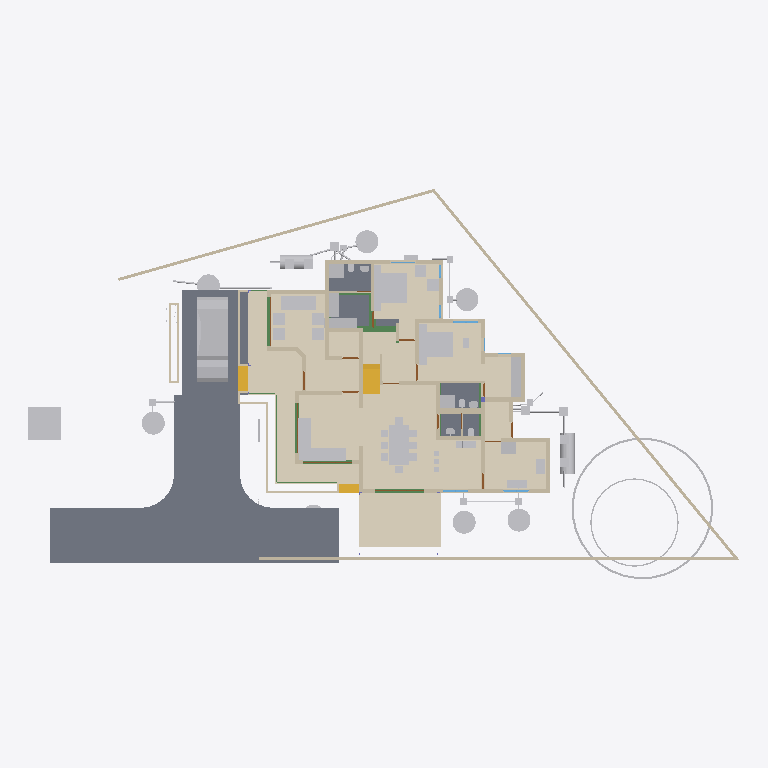
Plan cut of the same IFC building model at storey '00' (level 0.00 m, cut at 1.40 m), seen from above with north up, elements coloured by IFC class: 70 other elements (light grey), 47 walls (beige), 12 doors (brown), 11 beams (green), 7 slabs (grey), 3 coverings (cream), 3 stair flights (yellow), 3 windows (light blue). Cut surfaces are drawn darker.
Extent 43.3 m × 23.8 m × 11.9 m (x, y, z). Storeys (11): 00 at 0.00 m; AC at 0.00 m; GF-P at 0.00 m; Footing at 0.00 m; Verandah at 0.00 m; GFWall at 0.00 m; GF at 0.45 m; GFLintel at 2.55 m; FF at 3.60 m; FFLintel at 5.80 m; SF at 6.45 m. Elements (910): 267 IfcWall, 189 IfcBeam, 126 IfcColumn, 74 IfcPipeSegment, 33 IfcFurniture, 27 IfcSlab, 24 IfcWindow, 23 IfcDoor, 23 IfcRailing, 17 IfcEarthworksFill, 16 IfcSanitaryTerminal, 15 IfcDistributionChamberElement.

HEADER;
FILE_DESCRIPTION(('ViewDefinition[DesignTransferView]'),'2;1');
FILE_NAME('AnilIFC.ifc','2025-06-28T12:26:42+05:30',(''),(''),'IfcOpenShell 0.8.3-alpha250613','Bonsai 0.8.3-alpha250613-9b8357c','');
FILE_SCHEMA(('IFC4X3'));
ENDSEC;
DATA;
#1=IFCPROJECT('0$WNUybvfAYORhaB4XNFsz',$,'My Project',$,$,$,$,(#14,#26),#9);
#30=IFCSITE('3M0IN1zgbAER3qQbvbHEyN',$,'My Site',$,$,#21593,$,$,$,$,$,$,$,$);
#2446=IFCSITE('1Q_c7uVcTCngKTLSlSECoW',$,'Site',$,$,#21603,#2459,$,$,$,$,$,$,$);
#36=IFCBUILDING('1$IA7hdqP7iPKszbJPMQXv',$,'My Building',$,$,#21598,$,$,$,$,$,$);
#42=IFCBUILDINGSTOREY('2kIwN_l2HEff17hxWulS$t',$,'00',$,$,#21448,$,$,$,$);
#96=IFCBUILDINGSTOREY('1ytHU9NMr9xuhR6nOuParS',$,'GF',$,$,#259126,$,$,$,$);
#113=IFCBUILDINGSTOREY('02Wk4pOKz6S8OjqfsSxw3f',$,'FF',$,$,#212981,$,$,$,$);
#12120=IFCBUILDINGSTOREY('30jjxh13H5ZfRPWBSBUv3P',$,'GFLintel',$,$,#205699,$,$,$,$);
#63201=IFCBUILDINGSTOREY('29$z2S3$n8RvRPKj7iW$sZ',$,'SF',$,$,#63429,$,$,$,$);
#254164=IFCBUILDINGSTOREY('0hSkQ7R7j6iwbn$mabHG_z',$,'AC',$,$,#254180,$,$,$,$);
#254475=IFCBUILDINGSTOREY('17e8_SOoX1N969VhM7p27j',$,'GF-P',$,$,#254491,$,$,$,$);
#276300=IFCBUILDINGSTOREY('2Qmj$XeZb8nw_ZcmXcYRB7',$,'FFLintel',$,$,#276326,$,$,$,$);
#292157=IFCBUILDINGSTOREY('1BrinBLvn9VPZ2DwTGsjMK',$,'Footing',$,$,#292173,$,$,$,$);
#293765=IFCBUILDINGSTOREY('3pVexKP5P8iukW5Nd8aFrc',$,'Verandah',$,$,#293781,$,$,$,$);
#297723=IFCBUILDINGSTOREY('2pr7wGpJ56cP6TafPwDVS2',$,'GFWall',$,$,#297739,$,$,$,$);
#262073=IFCCOVERING('30fSC4O5j3CB$Dk5H7lFs0',$,'Covering.001',$,$,#262128,#262087,$,$);
#102656=IFCSLAB('0PC2wOFKfA58MASSpvqWe1',$,'Slab',$,$,#260181,#102677,$,$);
#277722=IFCCOVERING('2qKwhCDGX0KgYMPSj_J_bq',$,'Covering.001',$,$,#277771,#277738,$,$);
#277772=IFCCOVERING('3MYM6S3Jf0_O8wl3_PMk7D',$,'Covering.001',$,$,#277855,#277788,$,$);
#97782=IFCSLAB('2H_RNqbb95NBqUBEz4KwU3',$,'Slab',$,$,#297238,#97803,$,$);
#9759=IFCVEHICLE('1oADfEVWn0tPCUY0EM8eBG',$,'Vehicle',$,$,#44509,#9791,$,$);
#15105=IFCWALL('2$tbsWQJT3PftHdFdSZRzF',$,'Wall',$,$,#70658,#15116,$,$);
#14987=IFCWALL('3QvJTaeo13jR4q00Btfvpq',$,'Wall',$,$,#70690,#14998,$,$);
#18400=IFCFURNITURE('1R50XvKDL8EfbTnGY_njcY',$,'Furniture',$,$,#259211,#18399,$,$);
#245824=IFCEARTHWORKSCUT('3BB3EOeNDBbh3wKPIfxmm_',$,'test',$,$,#245839,#245834,$,.BASE_EXCAVATION.);
#25612=IFCFURNITURE('2akChVyKvEohXfhOaKw10T',$,'Furniture',$,$,#259196,#25644,$,$);
#18777=IFCFURNITURE('1aP3zeWsL0ZQXEuRipuWXs',$,'Furniture',$,$,#259291,#18776,$,$);
#14884=IFCWALL('0MuvIxI8bFFxmzWw1hEsL7',$,'Wall',$,$,#70633,#14890,$,$);
#76381=IFCGEOGRAPHICELEMENT('2pfiLi3vv79x_8U6RE3CYp',$,'GeographicElement',$,$,#76413,#76449,$,$);
#25270=IFCFURNITURE('1LH09B9mjBF9cFS_bJydOX',$,'Furniture',$,$,#260116,#25301,$,$);
#260886=IFCSLAB('0bDQP6tcn4Og7Qe7jnH8Ym',$,'Slab',$,$,#297213,#260897,$,$);
#296128=IFCSLAB('14I7iPeNv6nBLWUNhnvghx',$,'Slab',$,$,#296168,#296149,$,$);
#261115=IFCSLAB('22RkFxv3DEL8I9nMeh78Jw',$,'Slab',$,$,#297178,#261126,$,$);
#261084=IFCSLAB('2seLeMeHD9zgkmalz8MFZW',$,'Slab',$,$,#297173,#261095,$,$);
#10353=IFCSTAIRFLIGHT('2Zm0rZgTbDdgxMEp5bq$9_',$,'StairFlight',$,$,#219994,#10385,$,12,11,0.183333337306976,0.150000005960464,.STRAIGHT.);
#299=IFCWALL('3YOHcsAdT3PO$57Bo2wlO0',$,'Wall',$,$,#297765,#310,$,$);
#17628=IFCFURNITURE('17qZxJfnjAUwxgeyWuttn3',$,'Furniture',$,$,#259161,#17627,$,$);
#604=IFCWALL('0vQHFjq6DDjRfeuf4$xxQH',$,'Wall',$,$,#297780,#615,$,$);
#284019=IFCTANK('3qRYh8yDL4d9WNkul5R4RQ',$,'Tank',$,$,#284038,#284188,$,$);
#188=IFCWALL('1PzxetMNn7avsyHCxKbrs1',$,'Wall',$,$,#297940,#199,$,$);
#255038=IFCWASTETERMINAL('3rfLcqKxX4Kf8swMGSeBcG',$,'WasteTerminal',$,$,#255070,#255049,$,$);
#280437=IFCWASTETERMINAL('0ACW8ZK3T9sgaU1NqdioGs',$,'WasteTerminal',$,$,#280464,#280448,$,$);
#255010=IFCWASTETERMINAL('04n5z4SPz4qQLjx2oBzJTv',$,'WasteTerminal',$,$,#255037,#255021,$,$);
#280652=IFCWASTETERMINAL('2_588ThEj9XPXM8Y8EhZzP',$,'WasteTerminal',$,$,#280694,#280663,$,$);
#255278=IFCWASTETERMINAL('286XWqxB1CQORdGIeRnK4U',$,'WasteTerminal',$,$,#255413,#255289,$,$);
#25314=IFCFURNITURE('0Rgq7HzdzEhvU_dNff47Wu',$,'Furniture',$,$,#259191,#25343,$,$);
#516=IFCWALL('0kHakQ$Fb8lPUKd_GxCfr6',$,'Wall',$,$,#297810,#527,$,$);
#74869=IFCGEOGRAPHICELEMENT('3qyTpdBrLCaxCPBVEhKmZp',$,'GeographicElement',$,$,#76320,#74901,$,$);
#423=IFCWALL('1yZ5GwNe15fArSzrc3cNGE',$,'Wall',$,$,#298005,#434,$,$);
#280465=IFCWASTETERMINAL('1uBGk1gxzE9hTrqFRynQQB',$,'WasteTerminal',$,$,#280637,#280476,$,$);
#25122=IFCFURNITURE('0eMwo17SHA2AtkijqvowIK',$,'Furniture',$,$,#259281,#25153,$,$);
#284039=IFCTANK('1p025r55j11QhHfJRz6BGC',$,'Tank',$,$,#284193,#284052,$,$);
#6545=IFCSTAIRFLIGHT('3mjK21MVj5Wxp88atmNL9l',$,'StairFlight',$,$,#60989,#6544,$,2,1,0.150000005960464,0.25,.STRAIGHT.);
#25161=IFCFURNITURE('3ia0j471fEl9_3EcPDtlMf',$,'Furniture',$,$,#259186,#29497,$,$);
#130=IFCWALL('04CHTr6Lj4wPvBnmyPYJ6Z',$,'Wall',$,$,#297815,#138,$,$);
#1217=IFCWALL('2Q5YCkzor9Ngjftvgr0hJV',$,'Wall',$,$,#297770,#1228,$,$);
#23313=IFCSANITARYTERMINAL('2AQwLasl50KvvqUmlCa0I7',$,'SanitaryTerminal',$,$,#260441,#23345,$,$);
#19988=IFCWALL('1w6VKMxRj2hObZ_QLhIAvk',$,'Wall',$,$,#297910,#19999,$,$);
#153666=IFCBEAM('0MIPwZEUXATv$BBWagWbD4',$,'Beam',$,$,#292534,#153677,$,$);
#220591=IFCWALL('3GMSJZXA14vBkb5sJHOMvl',$,'Wall',$,$,#298035,#220628,$,$);
#82229=IFCWALL('1dZywMfXH8hBJcwgdnriym',$,'Wall',$,$,#297825,#82266,$,$);
#25356=IFCSANITARYTERMINAL('0DGlzq0Xv7KwIjCvA14zlk',$,'SanitaryTerminal',$,$,#260511,#25369,$,$);
#1756=IFCWALL('1k48VKPdv0Vg_oNqsf$EZh',$,'Wall',$,$,#298060,#1767,$,$);
#699=IFCWALL('1YEXD_311BPxR14yKIlEMz',$,'Wall',$,$,#297745,#710,$,$);
#842=IFCWALL('3BP$Kj7eL8rfLzufr5wfXy',$,'Wall',$,$,#297980,#853,$,$);
#15970=IFCSTAIRFLIGHT('1zHrWCwoH2Gge8QEURBHHz',$,'StairFlight',$,$,#21483,#16200,$,2,1,0.150000005960464,0.25,.STRAIGHT.);
#85080=IFCELECTRICAPPLIANCE('3r3ymMflv8O8jCD$O86PPW',$,'ElectricAppliance',$,$,#260131,#85111,$,$);
#57461=IFCWALL('22p$gjPlf4_fmH50hLiwEg',$,'Wall',$,$,#165724,#57472,$,$);
#392=IFCWALL('3Qya9ZYJP97B1xsfIiUBer',$,'Wall',$,$,#297960,#403,$,$);
#454=IFCWALL('1cEUYXkQ18g8A2AkmtiTwk',$,'Wall',$,$,#297855,#465,$,$);
#1440=IFCWALL('3GLM2Z4Pf1HOc7RaVPeooN',$,'Wall',$,$,#297890,#1451,$,$);
#1892=IFCWALL('2btlAvQzb6KvChKkPyT1tL',$,'Wall',$,$,#298065,#1903,$,$);
#4273=IFCWALL('1oh7zEnUH4yxmpd05lCSWC',$,'Wall',$,$,#297970,#4284,$,$);
#86224=IFCSANITARYTERMINAL('2biCU27_zEgBtPNwtE6wvd',$,'SanitaryTerminal',$,$,#260546,#86256,$,$);
#38948=IFCWALL('0ipxxeBA962ABePks$Jpav',$,'Wall',$,$,#166017,#38979,$,$);
#73000=IFCWALL('3z7g50jMX4Rh8$1_kKCMxL',$,'Wall',$,$,#165780,#73011,$,$);
#260792=IFCSLAB('2RGWpK8z13gPqUkrBxSTzt',$,'Slab',$,$,#297168,#260803,$,$);
#59003=IFCWALL('0QbKQ4QwXCE91xtueIIBH_',$,'Wall',$,$,#165935,#59014,$,$);
#222626=IFCBEAM('0rFvcNLZ9CSuFVM_t9qACn',$,'Beam',$,$,#292444,#222637,$,$);
#149790=IFCBEAM('1a$n3x3YjFg97HuR3xHsyR',$,'Beam',$,$,#292629,#149801,$,$);
#22162=IFCFURNITURE('1HAj9Qqb15fxKqqLnUY5tx',$,'Furniture',$,$,#259171,#22194,$,$);
#22214=IFCFURNITURE('0KTzOcFqX39OX7TZqBe6XZ',$,'Furniture',$,$,#259176,#22227,$,$);
#22327=IFCFURNITURE('2JUXPztkjFqBln5k4xn9m1',$,'Furniture',$,$,#259166,#22340,$,$);
#22355=IFCFURNITURE('1ER_YDI7H04eJegewwbPZx',$,'Furniture',$,$,#259181,#22368,$,$);
#22388=IFCFURNITURE('31n1J_$I57pu5jDAm8k1r8',$,'Furniture',$,$,#259296,#22401,$,$);
#57537=IFCWALL('0RVWYaWSX1oeXNJZV9D28p',$,'Wall',$,$,#165897,#57548,$,$);
#36450=IFCWALL('1bzvSivc55Gu6ANT5eBo$k',$,'Wall',$,$,#298080,#36462,$,$);
#238580=IFCSANITARYTERMINAL('1Z8TkyZjD51erRHz0hnI0S',$,'SanitaryTerminal',$,$,#260656,#238593,$,$);
#1657=IFCWALL('1k5DFfksL0DBm8B9dpCj$F',$,'Wall',$,$,#297920,#1668,$,$);
#86279=IFCELECTRICAPPLIANCE('1lTy1pOgr4efy1fl4xNZg$',$,'ElectricAppliance',$,$,#260506,#86311,$,$);
#22421=IFCFURNITURE('2zy8cDFfn09g6xCglxdYzf',$,'Furniture',$,$,#259301,#22434,$,$);
#29358=IFCWALL('3U3_2IE6LES8tAXzbZT3By',$,'Wall',$,$,#297965,#29370,$,$);
#151408=IFCBEAM('11UmVD6Hv2zOoPXsLeu2$6',$,'Beam',$,$,#292349,#151419,$,$);
#945=IFCWALL('3f0b5i_z5A1wo_s5RrCXKn',$,'Wall',$,$,#297870,#956,$,$);
#150465=IFCBEAM('3oiz4vW992SAq93f3Yx8gc',$,'Beam',$,$,#292439,#150476,$,$);
#252367=IFCPIPESEGMENT('0njwPSPkTE69uuxWTTWEwq',$,'PipeSegment',$,$,#254797,#252401,$,.FLEXIBLESEGMENT.);
#900=IFCWALL('1fOjCHp7n9IvAaRIenRr6l',$,'Wall',$,$,#297840,#911,$,$);
#203167=IFCBEAM('22_wkkyJTASv2_SAKEkap7',$,'Beam',$,$,#292704,#203178,$,$);
#253017=IFCDISTRIBUTIONCHAMBERELEMENT('2KyTTcF2L0SujAOfThmzuo',$,'DistributionChamberElement',$,$,#254702,#253030,$,$);
#252998=IFCDISTRIBUTIONCHAMBERELEMENT('2tOGDYxxD48BmFsFs$LazS',$,'DistributionChamberElement',$,$,#254837,#253011,$,$);
#48854=IFCBEAM('3U47t32W1D9x3RIjIi17rc',$,'Beam',$,$,#259331,#48865,$,$);
#2056=IFCWALL('3m9H6N70nCXvzVOEeycG90',$,'Wall',$,$,#297880,#2067,$,$);
#207136=IFCWALL('0BA5F1JlLEWgKnKEz59J2v',$,'Wall',$,$,#298055,#207147,$,$);
#19350=IFCWALL('1vmHNPZZf35A3$ZzlI3hrB',$,'Wall',$,$,#297875,#19361,$,$);
#227805=IFCDISTRIBUTIONCHAMBERELEMENT('3LLfssRtjDLvZhewAniMZP',$,'DistributionChamberElement',$,$,#254777,#246498,$,$);
#246447=IFCDISTRIBUTIONCHAMBERELEMENT('20xH3CzrT2FQRYxMcWb88O',$,'DistributionChamberElement',$,$,#254857,#246460,$,$);
#248712=IFCDISTRIBUTIONCHAMBERELEMENT('3YPEoztXbA9geg6S_$dB01',$,'DistributionChamberElement',$,$,#254567,#248725,$,$);
#248693=IFCDISTRIBUTIONCHAMBERELEMENT('1$jVvaEZ9EAAI$Eo1I7z1v',$,'DistributionChamberElement',$,$,#254517,#248706,$,$);
#228252=IFCDISTRIBUTIONCHAMBERELEMENT('1bEtxl3iH9Nw8bzu5naMK2',$,'DistributionChamberElement',$,$,#280622,#280499,$,$);
#113194=IFCWALL('1WVu$Hs8fEuOKpLmv8LTuy',$,'Wall',$,$,#298025,#113205,$,$);
#268=IFCWALL('2RgLl6fRz15frDI_PC4t9e',$,'Wall',$,$,#297990,#279,$,$);
#225826=IFCUNITARYEQUIPMENT('3Yv$sbS$b2rO2b0ifjv81B',$,'UnitaryEquipment',$,$,#254216,#225834,$,$);
#1275=IFCWALL('1Cqmx66HL5neqXAJZajN7t',$,'Wall',$,$,#297930,#1286,$,$);
#25207=IFCFURNITURE('2uCA7urEX5jwtO78eo2CJ0',$,'Furniture',$,$,#260106,#25220,$,$);
#25249=IFCFURNITURE('1SXHrIKEbF3Avs1_u_np1P',$,'Furniture',$,$,#260111,#25262,$,$);
#144755=IFCBEAM('0B6eWAhgv6quuiFEWbSInz',$,'Beam',$,$,#292684,#144766,$,$);
#53022=IFCBEAM('0lKseJo1n4YASRH6Y4ypCb',$,'Beam',$,$,#259346,#53033,$,$);
#98460=IFCFURNITURE('2o32gnRgj7JOnZ46_g1ygp',$,'Furniture',$,$,#260161,#98492,$,$);
#25382=IFCSANITARYTERMINAL('2vD3tSgcTBU8lPnKKbK96B',$,'SanitaryTerminal',$,$,#260516,#25395,$,$);
#235028=IFCPIPESEGMENT('2psIA6s3T9kvAHYwhT$Ry9',$,'PipeSegment',$,$,#254572,#235062,$,.FLEXIBLESEGMENT.);
#209764=IFCWALL('0qBCl2ugT0JfvcYXuy7ufx',$,'Wall',$,$,#297850,#209776,$,$);
#1172=IFCWALL('2GwPRnCnz058ACz_ZbcJ05',$,'Wall',$,$,#297755,#1183,$,$);
#18632=IFCFURNITURE('2XUZmvobvC1gsAzioRJWb7',$,'Furniture',$,$,#259286,#18631,$,$);
#98113=IFCFURNITURE('10jljVhcr49Q09$4qRzO8T',$,'Furniture',$,$,#260156,#98129,$,$);
#57210=IFCWALL('3YfBuLdxrF$B0Hmh7k8yp1',$,'Wall',$,$,#165760,#57216,$,$);
#8728=IFCWALL('3qfYgnsDr4lOY1$heKB0gB',$,'Wall',$,$,#297885,#8739,$,$);
#23233=IFCSANITARYTERMINAL('0AyAwyofT05v1O_NxO0jH2',$,'SanitaryTerminal',$,$,#260436,#23265,$,$);
#25460=IFCSANITARYTERMINAL('0u$EF64DX2vwQITCsVFWKX',$,'SanitaryTerminal',$,$,#260536,#25473,$,$);
#34346=IFCDOOR('0OUxOPs7zFRAy3HKSliQuy',$,'Door',$,$,#297995,#34378,$,$,$,$,$,$);
#203391=IFCBEAM('2U3cZlwZDD7fjBU6g6wJMw',$,'Beam',$,$,#292689,#203402,$,$);
#12346=IFCWINDOW('0zYJNjOTb6Oelsb$WsOYpt',$,'Window',$,$,#297790,#242273,$,$,$,$,$,$);
#44369=IFCWINDOW('2AXODSD9H4TBazalqQTBzE',$,'Window',$,$,#297775,#242347,$,$,$,$,$,$);
#12426=IFCWINDOW('2habVzn5L6_PTFJWWyAnt3',$,'Window',$,$,#297785,#242421,$,$,$,$,$,$);
#573=IFCWALL('2Qu9Lk0Sn4FwvPmybXWNcw',$,'Wall',$,$,#297800,#584,$,$);
#12800=IFCDOOR('39JD$kR8X0NPRTeSE4w5EH',$,'Door',$,$,#297805,#34459,$,$,$,$,$,$);
#12250=IFCDOOR('2BRBKprhj7ox11yrDLu5ws',$,'Door',$,$,#297795,#36046,$,$,$,$,$,$);
#46961=IFCDOOR('05FZZvsyf959qcUkPSLQsf',$,'Door',$,$,#297905,#46992,$,$,$,$,$,$);
#227939=IFCDISTRIBUTIONCHAMBERELEMENT('0TVvYlTvL47AUL_oUKFYTI',$,'DistributionChamberElement',$,$,#254912,#227952,$,$);
#227958=IFCDISTRIBUTIONCHAMBERELEMENT('1894xrp1T3cwDgnU_JZNjD',$,'DistributionChamberElement',$,$,#254817,#227971,$,$);
#252021=IFCDISTRIBUTIONCHAMBERELEMENT('2_zYcsma5D$8kzzX_TF0i3',$,'DistributionChamberElement',$,$,#254877,#252034,$,$);
#234953=IFCPIPESEGMENT('0joFklGhXC_OleRCxvcys9',$,'PipeSegment',$,$,#257501,#234987,$,$);
#252718=IFCPIPESEGMENT('0IArMQPIb2xQsN8DzSaOgT',$,'PipeSegment',$,$,#254722,#252752,$,.FLEXIBLESEGMENT.);
#23273=IFCSANITARYTERMINAL('20JUjhvWbBRRjSV1SLXVka',$,'SanitaryTerminal',$,$,#260646,#23305,$,$);
#25408=IFCSANITARYTERMINAL('0qCZoCmrD1B9CO5Kg0plPw',$,'SanitaryTerminal',$,$,#260651,#25421,$,$);
#25434=IFCSANITARYTERMINAL('2JE6HIrKjAm9pFdRxgG_wV',$,'SanitaryTerminal',$,$,#260541,#25447,$,$);
#252257=IFCPIPESEGMENT('1RqUWIGuv25gO4msIGhaL6',$,'PipeSegment',$,$,#254597,#252291,$,.FLEXIBLESEGMENT.);
#2101=IFCWALL('31H7rpK8j5AxAH6BkyaHYJ',$,'Wall',$,$,#297835,#2112,$,$);
#201014=IFCWALL('3WIbNLS754UOOY3WD4O$Nb',$,'Wall',$,$,#297955,#201025,$,$);
#203739=IFCBEAM('3j2TBnNUr6rw22fCpcS01U',$,'Beam',$,$,#292329,#203750,$,$);
#252317=IFCPIPESEGMENT('0wZGitFcb7G9ydY_HcO7fB',$,'PipeSegment',$,$,#254712,#252351,$,.FLEXIBLESEGMENT.);
#241077=IFCDISTRIBUTIONCHAMBERELEMENT('11E7Iaij59nBbwY35pFoIS',$,'DistributionChamberElement',$,$,#254587,#241090,$,$);
#252654=IFCDISTRIBUTIONCHAMBERELEMENT('2wv1veaBDAI8GKtWvqKJMS',$,'DistributionChamberElement',$,$,#255393,#252667,$,$);
#252809=IFCDISTRIBUTIONCHAMBERELEMENT('3oKTrcMufDBvfbsZ0Ml_TC',$,'DistributionChamberElement',$,$,#255398,#252822,$,$);
#201105=IFCWALL('3akkZCONn2Ve5yF4U7_f5I',$,'Wall',$,$,#298000,#201116,$,$);
#241374=IFCDISTRIBUTIONCHAMBERELEMENT('1lPC_nWDf5qxuN9PQpfgeA',$,'DistributionChamberElement',$,$,#280679,#241387,$,$);
#239780=IFCPIPESEGMENT('1cbsjU9$LBpQCud5M1LzPz',$,'PipeSegment',$,$,#254772,#239814,$,.FLEXIBLESEGMENT.);
#241141=IFCPIPESEGMENT('2wPEwmMSLDtBWqcIVx031u',$,'PipeSegment',$,$,#254672,#241175,$,.FLEXIBLESEGMENT.);
#7729=IFCDOOR('37XBfoiR9CC8Z2aqM4SSLX',$,'Door',$,$,#297845,#105101,$,2.5,1.20000004768372,$,.DOUBLE_DOOR_SINGLE_SWING.,$);
#254966=IFCWASTETERMINAL('14d2ci1m51U9Bn9WbuCdye',$,'WasteTerminal',$,$,#255009,#254978,$,$);
#219=IFCWALL('39gy8cisvE_w7dB63Qf6OF',$,'Wall',$,$,#297900,#230,$,$);
#251605=IFCPIPESEGMENT('0psjY_CaLALR1JHQ9TxYKt',$,'PipeSegment',$,$,#254522,#251639,$,.FLEXIBLESEGMENT.);
#247295=IFCPIPESEGMENT('00HCOJsBj0fx8ZjFZTNJM6',$,'PipeSegment',$,$,#254577,#247329,$,.FLEXIBLESEGMENT.);
#20123=IFCWALL('23C6IFMfT5c9qVYymYr$CN',$,'Wall',$,$,#298070,#20134,$,$);
#8562=IFCDOOR('3ZIUuFX4rDR9$bSvgjc5TE',$,'Door',$,$,#297985,#8594,$,2.09999990463257,1.0,$,$,$);
#8645=IFCDOOR('2UjVVGJ019BhbGENzFeo0K',$,'Door',$,$,#297895,#8677,$,2.09999990463257,1.0,$,$,$);
#16586=IFCDOOR('2d$Yu4lrr8$umwNuJsWcIT',$,'Door',$,$,#297760,#16617,$,2.09999990463257,1.0,$,$,$);
#45833=IFCDOOR('13QPx40Sf9deEo$TJrkY7_',$,'Door',$,$,#298085,#45864,$,2.09999990463257,1.0,$,$,$);
#9056=IFCDOOR('1sxU$Mfl19XPss$WbGuLQv',$,'Door',$,$,#257755,#9087,$,2.09999990463257,1.0,$,$,$);
#82142=IFCDOOR('3TNLait05DbuY2WrpAGwyy',$,'Door',$,$,#298020,#82173,$,2.09999990463257,1.0,$,.SINGLE_SWING_RIGHT.,$);
#199191=IFCDOOR('1P_K0rKz91ceKgAfng2tuU',$,'Door',$,$,#298030,#199199,$,2.09999990463257,1.0,$,$,$);
#252668=IFCPIPESEGMENT('1AlV8Cs7nBlx4ggMGb8Suk',$,'PipeSegment',$,$,#254662,#252702,$,.FLEXIBLESEGMENT.);
ENDSEC;